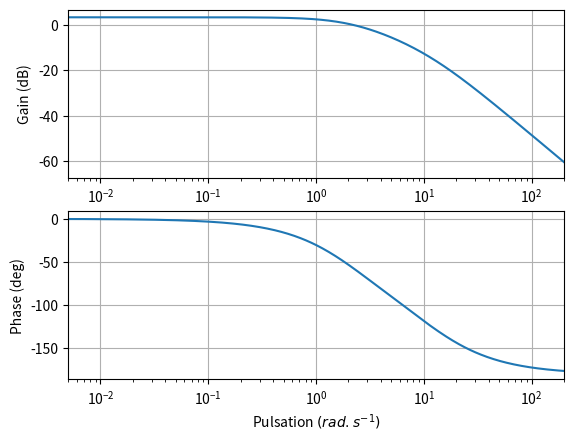

Generate this figure with matplotlib:
# On importe les bibliothèques
from matplotlib.pyplot import *
from numpy import *
from pylab import *

K=2
w0=5
### La fonction de transfert ici H(j.w)=1/(1+0.01.j.w-w²)
def H(w):
    xi=1.4
    return K/(1 + (2*xi*1j*w)/w0 -w**2/w0**2)

### La fonction de transfert ici H(j.w)=1/(1+0.01.j.w-w²)
##def H2(w):
##    xi=0.01
##    return K/(1 + (2*xi*1j*w)/w0 -w**2/w0**2)

### La fonction de transfert ici H(j.w)=1/(1+0.01.j.w-w²)
##def H3(w):
##    xi=0.7
##    return K/(1 + (2*xi*1j*w)/w0 -w**2/w0**2)



K=1.5
tau=4
##def H(w):
##    return K/(1 + tau*1j*w)
##
##def asympt(wlist):
##    out=[]
##    for w in wlist:
##        if w<1/tau:
##            out.append(K)
##        else:
##            out.append(K/(tau*1j*w))
##    return out

##tau1,tau2=0.4,15
##def H(w):
##    return K/((1 + tau1*1j*w)*(1 + tau2*1j*w))

##def asympt(wlist):
##    out=[]
##    for w in wlist:
##        if w<1/tau2:
##            out.append(K)
##        elif w>=1/tau2 and w<1/tau1:
##            out.append(K/(tau2*1j*w))
##        else:
##            out.append(K/(tau1*1j*w*tau2*1j*w))
##    return out


##def H(w):
##    return K/w

##K=2
##def H(w):
##    return K*w/w

def trace(zoom,ordre,H):
    # Découpage régulier des puissances en base 10 de la pulsation ici de 10^-2 à 10^3
    if ordre==1:
        fig=figure('Diagrammes Bode')
        w0=1/tau
        puissance_w=arange(log10(w0)-4,log10(w0)+3,0.01)
    else:
        w0=100
        if zoom==False:
            fig=figure('Diagrammes Bode')
            puissance_w=arange(log10(w0)-3,log10(w0)+3,0.01)
        else:
            fig=figure('Zoom Diagrammes Bode')
            puissance_w=arange(log10(w0)-0.1,log10(w0)+0.1,0.01)
    # Les pulsations w
    W=10**puissance_w
    # La phase en degré
    phase = angle(H(W),'deg')
    # Le module en dB
    module = 20*log10(absolute(H(W)))
    #Tracer du diagramme de Bode
    subplot(211) # Permet d’afficher plusieurs graphes (nombre de graphe (2), colonne (1), ligne (1))
    semilogx(W,module) # Tracé en semilog du module
    axes = gca()
    axes.set_xlim(0.005,200)
    axes.set_ylabel('Gain (dB)')
    grid(True) # Activation de la grille
    subplot(212)
    semilogx(W,phase) #Tracé en semilog du module
    axes = gca()
    axes.set_ylabel('Phase (deg)')
    axes.set_xlabel('Pulsation $(rad.s^{-1})$')
    axes.set_xlim(0.005,200)
    grid(True) #Activation de la grille
    #On montre le graphique

ordre=1

if ordre==1:
    trace(False,1,H)
#    trace(False,1,asympt)
else:
    trace(False,2,H)    
    if xi<0.7:
        trace(True,2,H)
    
show()
